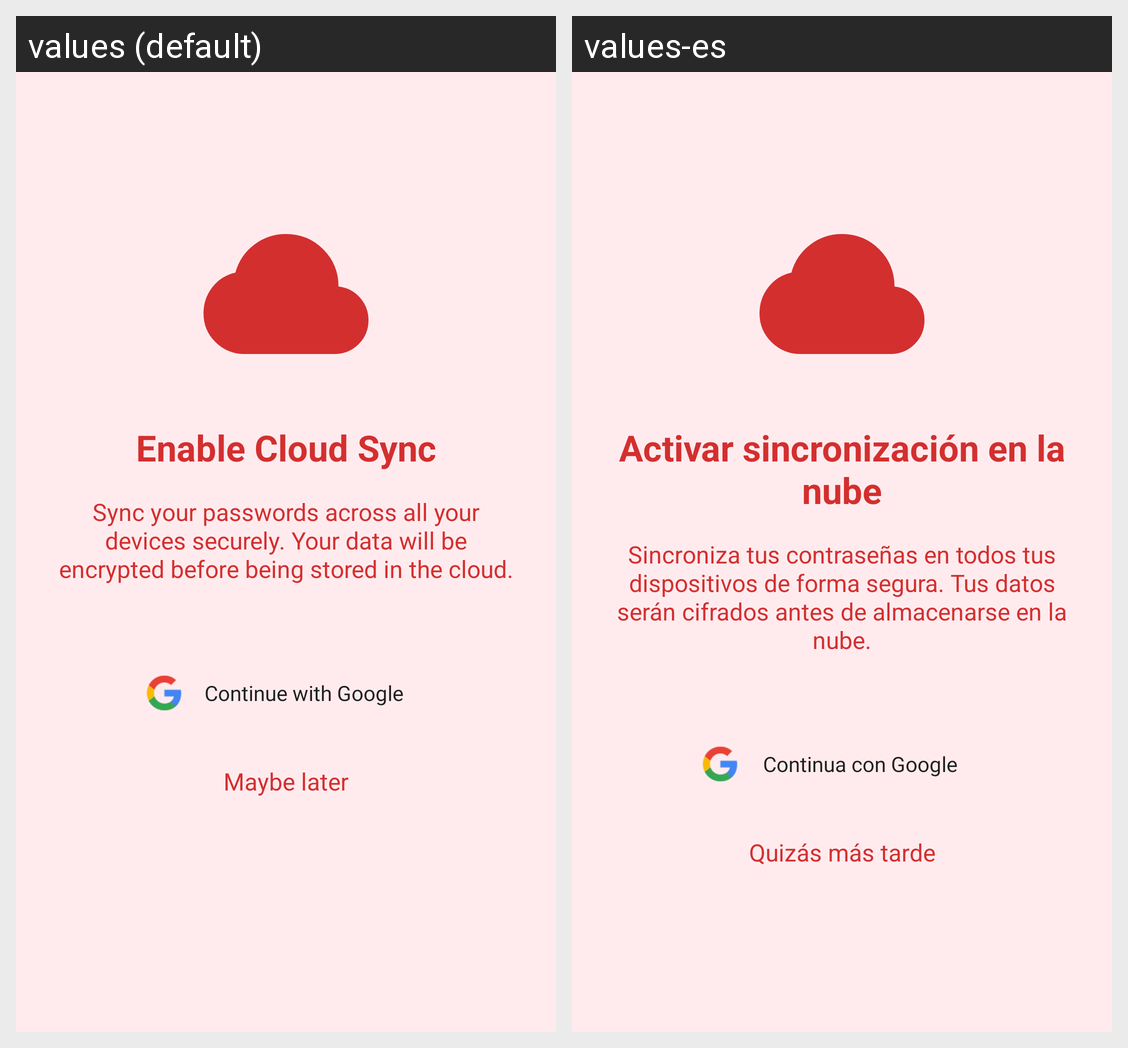

This grid shows one Android layout under two languages. Give, for every string resource on the screen, its name, the default text and each shown locale's text.
Android screen res/layout/cloud_suggestion.xml rendered under 2 locales, left to right: values (default), values-es. Device: Nexus 5 (rendered at 1080×1920; each locale shown at half size, 540×960, under a caption strip naming it); theme Theme.SecureVault.
Strings drawn on this screen, with the default value and each locale's value (text and hints the layout hard-codes, and strings that could not be matched under every locale, appear in the picture but are not listed):

enable_cloud_sync
  values: Enable Cloud Sync
  values-es: Activar sincronización en la nube

cloud_description
  values: Sync your passwords across all your devices securely. Your data will be encrypted before being stored in the cloud.
  values-es: Sincroniza tus contraseñas en todos tus dispositivos de forma segura. Tus datos serán cifrados antes de almacenarse en la nube.

continue_with_google
  values: Continue with Google
  values-es: Continua con Google

maybe_later
  values: Maybe later
  values-es: Quizás más tarde
